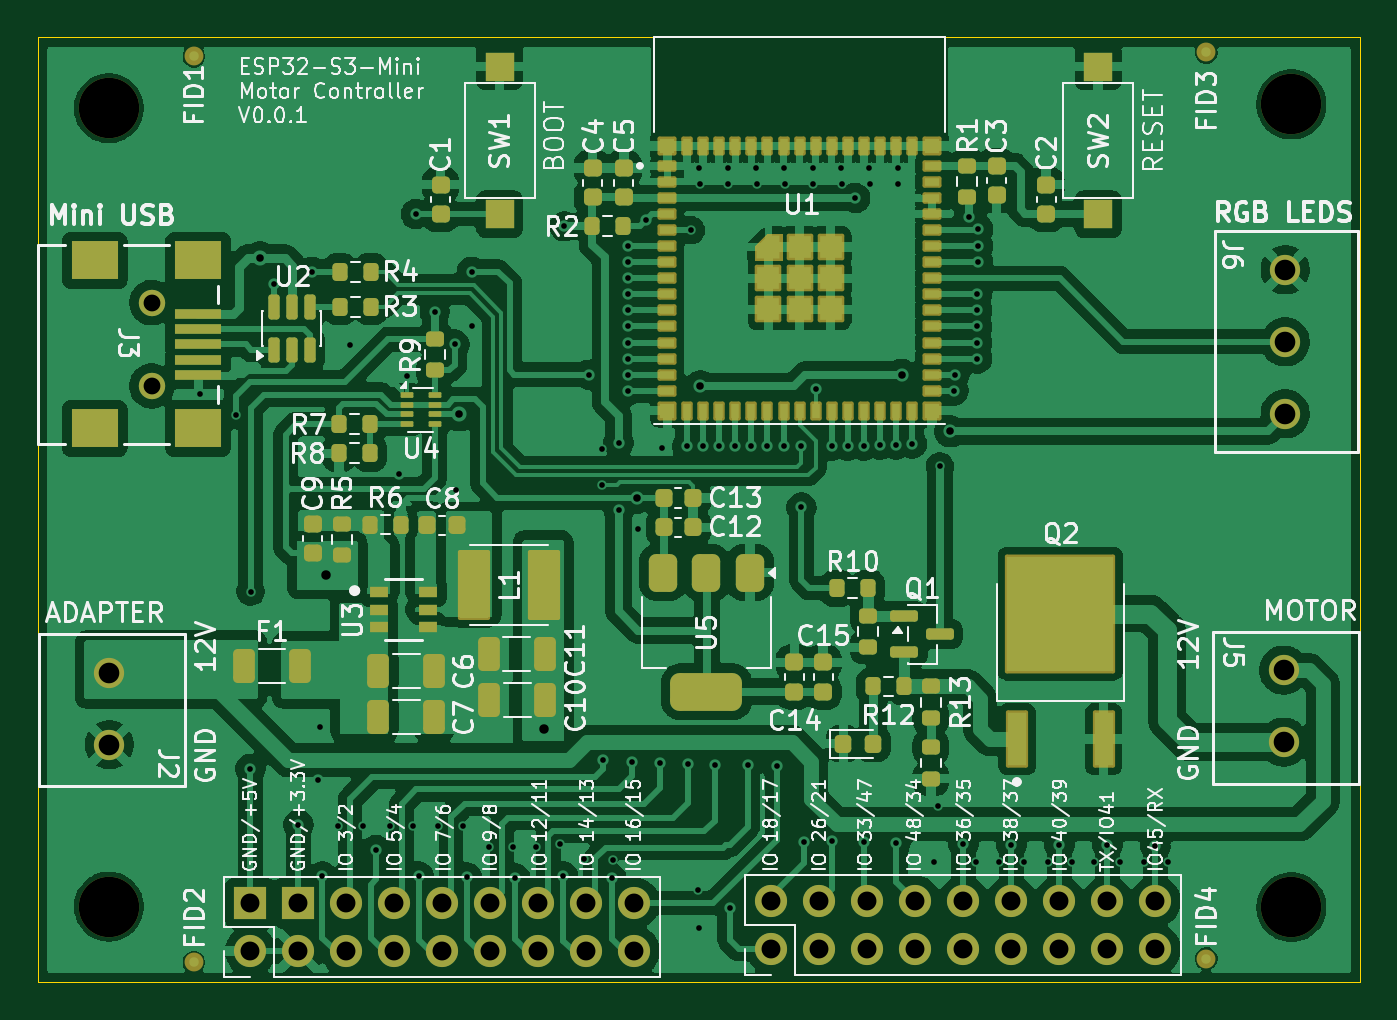
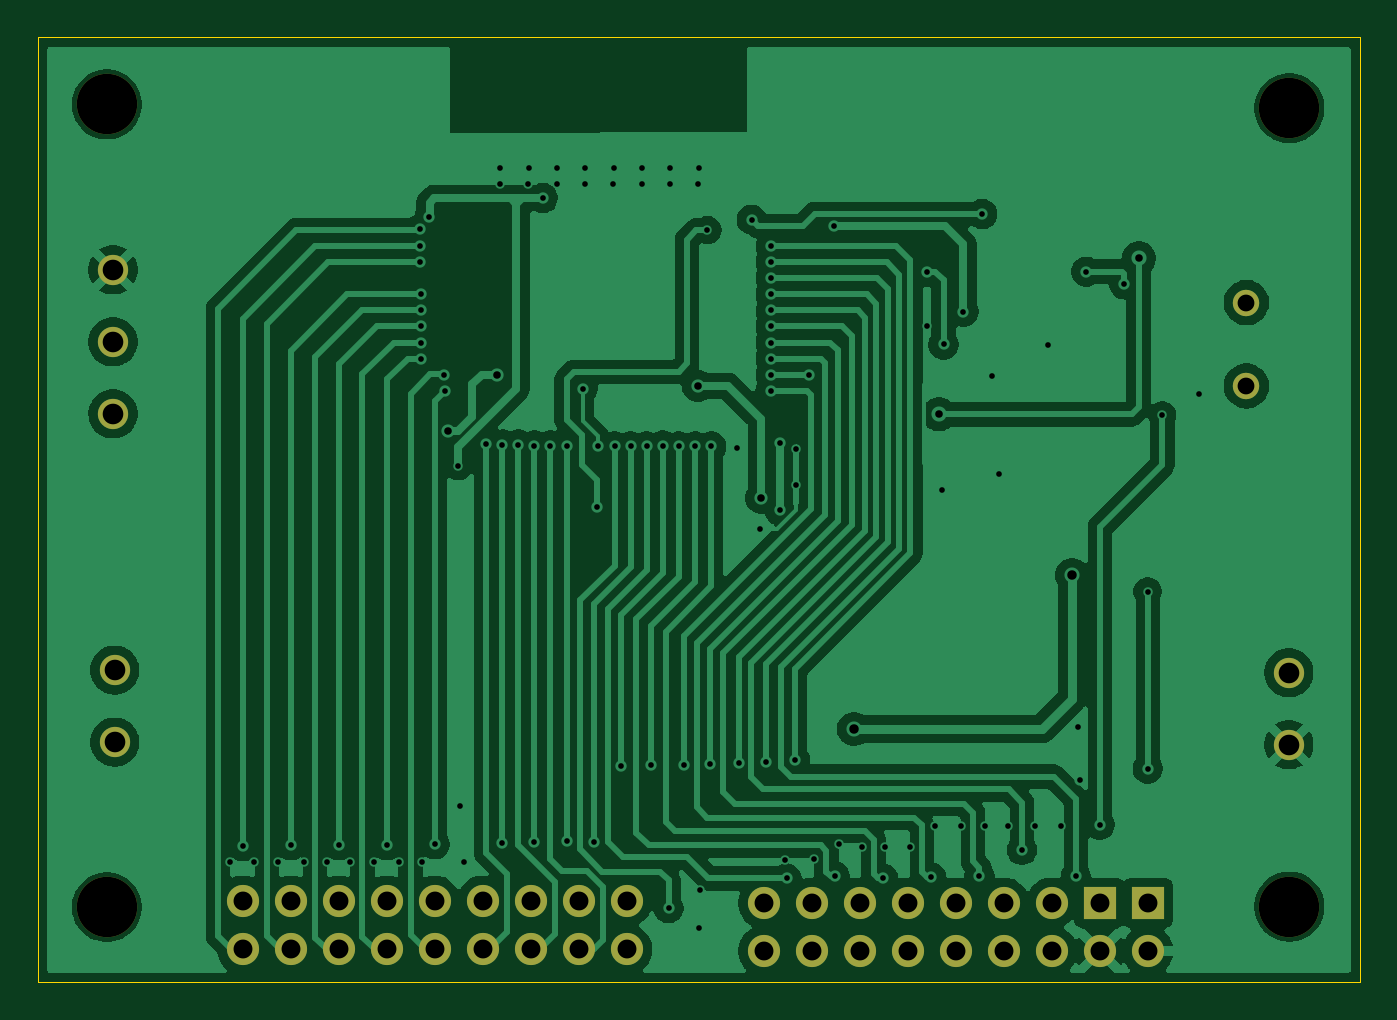
Circuit board: 11 layer files. Board 70.0 x 50.0 mm.
- bottom_copper: Esp32_Motor_Controller-B_Cu.gbr (104981 bytes)
- bottom_mask: Esp32_Motor_Controller-B_Mask.gbr (2062 bytes)
- paste: Esp32_Motor_Controller-B_Paste.gbr (467 bytes)
- bottom_silk: Esp32_Motor_Controller-B_Silkscreen.gbr (468 bytes)
- outline: Esp32_Motor_Controller-Edge_Cuts.gbr (785 bytes)
- top_copper: Esp32_Motor_Controller-F_Cu.gbr (320196 bytes)
- top_mask: Esp32_Motor_Controller-F_Mask.gbr (10735 bytes)
- paste: Esp32_Motor_Controller-F_Paste.gbr (9585 bytes)
- top_silk: Esp32_Motor_Controller-F_Silkscreen.gbr (148144 bytes)
- drill: Esp32_Motor_Controller-NPTH.drl (386 bytes)
- drill: Esp32_Motor_Controller-PTH.drl (3120 bytes)

=== bottom_copper: Esp32_Motor_Controller-B_Cu.gbr (104981 bytes, source omitted) ===
=== bottom_mask: Esp32_Motor_Controller-B_Mask.gbr ===
%TF.GenerationSoftware,KiCad,Pcbnew,10.0.4*%
%TF.CreationDate,2026-10-30T17:19:08+03:00*%
%TF.ProjectId,Esp32_Motor_Controller,45737033-325f-44d6-9f74-6f725f436f6e,rev?*%
%TF.SameCoordinates,Original*%
%TF.FileFunction,Soldermask,Bot*%
%TF.FilePolarity,Negative*%
%FSLAX46Y46*%
G04 Gerber Fmt 4.6, Leading zero omitted, Abs format (unit mm)*
G04 Created by KiCad (PCBNEW 10.0.4) date 2026-10-30 17:19:08*
%MOMM*%
%LPD*%
G01*
G04 APERTURE LIST*
%ADD10C,3.200000*%
%ADD11O,1.700000X1.700000*%
%ADD12C,1.700000*%
%ADD13R,1.700000X1.700000*%
%ADD14C,1.600200*%
%ADD15C,1.397000*%
G04 APERTURE END LIST*
D10*
%TO.C,REF\u002A\u002A*%
X85125000Y-63825000D03*
%TD*%
%TO.C,REF\u002A\u002A*%
X85125000Y-21350000D03*
%TD*%
D11*
%TO.C,J7*%
X57610000Y-66050000D03*
D12*
X57610000Y-63510000D03*
X60150000Y-66050000D03*
X60150000Y-63510000D03*
X62690000Y-66050000D03*
X62690000Y-63510000D03*
X65230000Y-66050000D03*
X65230000Y-63510000D03*
X67770000Y-66050000D03*
X67770000Y-63510000D03*
X70310000Y-66050000D03*
X70310000Y-63510000D03*
X72850000Y-66050000D03*
X72850000Y-63510000D03*
X75390000Y-66050000D03*
X75390000Y-63510000D03*
X77930000Y-66050000D03*
X77930000Y-63510000D03*
%TD*%
D10*
%TO.C,REF\u002A\u002A*%
X22550000Y-21550000D03*
%TD*%
D11*
%TO.C,J1*%
X30040000Y-66150000D03*
D13*
X30040000Y-63610000D03*
D12*
X32580000Y-66150000D03*
D13*
X32580000Y-63610000D03*
D12*
X35120000Y-66150000D03*
X35120000Y-63610000D03*
X37660000Y-66150000D03*
X37660000Y-63610000D03*
X40200000Y-66150000D03*
X40200000Y-63610000D03*
X42740000Y-66150000D03*
X42740000Y-63610000D03*
X45280000Y-66150000D03*
X45280000Y-63610000D03*
X47820000Y-66150000D03*
X47820000Y-63610000D03*
X50360000Y-66150000D03*
X50360000Y-63610000D03*
%TD*%
D10*
%TO.C,REF\u002A\u002A*%
X22550000Y-63800000D03*
%TD*%
D14*
%TO.C,J2*%
X22575000Y-51419394D03*
X22575000Y-55229394D03*
%TD*%
%TO.C,J5*%
X84714699Y-51289394D03*
X84714699Y-55099394D03*
%TD*%
%TO.C,J6*%
X84800000Y-30100000D03*
X84800000Y-33910000D03*
X84800000Y-37720000D03*
%TD*%
D15*
%TO.C,J3*%
X24820000Y-31835200D03*
X24820000Y-36254800D03*
%TD*%
M02*

=== paste: Esp32_Motor_Controller-B_Paste.gbr ===
%TF.GenerationSoftware,KiCad,Pcbnew,10.0.4*%
%TF.CreationDate,2026-10-30T17:19:08+03:00*%
%TF.ProjectId,Esp32_Motor_Controller,45737033-325f-44d6-9f74-6f725f436f6e,rev?*%
%TF.SameCoordinates,Original*%
%TF.FileFunction,Paste,Bot*%
%TF.FilePolarity,Positive*%
%FSLAX46Y46*%
G04 Gerber Fmt 4.6, Leading zero omitted, Abs format (unit mm)*
G04 Created by KiCad (PCBNEW 10.0.4) date 2026-10-30 17:19:08*
%MOMM*%
%LPD*%
G01*
G04 APERTURE LIST*
G04 APERTURE END LIST*
M02*

=== bottom_silk: Esp32_Motor_Controller-B_Silkscreen.gbr ===
%TF.GenerationSoftware,KiCad,Pcbnew,10.0.4*%
%TF.CreationDate,2026-10-30T17:19:08+03:00*%
%TF.ProjectId,Esp32_Motor_Controller,45737033-325f-44d6-9f74-6f725f436f6e,rev?*%
%TF.SameCoordinates,Original*%
%TF.FileFunction,Legend,Bot*%
%TF.FilePolarity,Positive*%
%FSLAX46Y46*%
G04 Gerber Fmt 4.6, Leading zero omitted, Abs format (unit mm)*
G04 Created by KiCad (PCBNEW 10.0.4) date 2026-10-30 17:19:08*
%MOMM*%
%LPD*%
G01*
G04 APERTURE LIST*
G04 APERTURE END LIST*
M02*

=== outline: Esp32_Motor_Controller-Edge_Cuts.gbr ===
%TF.GenerationSoftware,KiCad,Pcbnew,10.0.4*%
%TF.CreationDate,2026-10-30T17:19:08+03:00*%
%TF.ProjectId,Esp32_Motor_Controller,45737033-325f-44d6-9f74-6f725f436f6e,rev?*%
%TF.SameCoordinates,Original*%
%TF.FileFunction,Profile,NP*%
%FSLAX46Y46*%
G04 Gerber Fmt 4.6, Leading zero omitted, Abs format (unit mm)*
G04 Created by KiCad (PCBNEW 10.0.4) date 2026-10-30 17:19:08*
%MOMM*%
%LPD*%
G01*
G04 APERTURE LIST*
%TA.AperFunction,Profile*%
%ADD10C,0.050000*%
%TD*%
G04 APERTURE END LIST*
D10*
X18800000Y-17800000D02*
X18800000Y-67800000D01*
X18800000Y-17800000D02*
X51250000Y-17800000D01*
X18800000Y-67800000D02*
X88775128Y-67800006D01*
X51250000Y-17800000D02*
X66950000Y-17800000D01*
X66950000Y-17800000D02*
X88775128Y-17800000D01*
X88775128Y-17800000D02*
X88775128Y-67800006D01*
M02*

=== top_copper: Esp32_Motor_Controller-F_Cu.gbr (320196 bytes, source omitted) ===
=== top_mask: Esp32_Motor_Controller-F_Mask.gbr (10735 bytes, source omitted) ===
=== paste: Esp32_Motor_Controller-F_Paste.gbr (9585 bytes, source omitted) ===
=== top_silk: Esp32_Motor_Controller-F_Silkscreen.gbr (148144 bytes, source omitted) ===
=== drill: Esp32_Motor_Controller-NPTH.drl ===
M48
; DRILL file KiCad 10.0.4 date 2026-10-30T17:19:13
; FORMAT={-:-/ absolute / metric / decimal}
; #@! TF.CreationDate,2026-10-30T17:19:13+03:00
; #@! TF.GenerationSoftware,Kicad,Pcbnew,10.0.4
; #@! TF.FileFunction,NonPlated,1,2,NPTH
FMAT,2
METRIC
; #@! TA.AperFunction,NonPlated,NPTH,ComponentDrill
T1C3.200
%
G90
G05
T1
X22.55Y-21.55
X22.55Y-63.8
X85.125Y-21.35
X85.125Y-63.825
M30

=== drill: Esp32_Motor_Controller-PTH.drl ===
M48
; DRILL file KiCad 10.0.4 date 2026-10-30T17:19:13
; FORMAT={-:-/ absolute / metric / decimal}
; #@! TF.CreationDate,2026-10-30T17:19:13+03:00
; #@! TF.GenerationSoftware,Kicad,Pcbnew,10.0.4
; #@! TF.FileFunction,Plated,1,2,PTH
FMAT,2
METRIC
; #@! TA.AperFunction,Plated,PTH,ViaDrill
T1C0.300
; #@! TA.AperFunction,Plated,PTH,ViaDrill
T2C0.400
; #@! TA.AperFunction,Plated,PTH,ViaDrill
T3C0.500
; #@! TA.AperFunction,Plated,PTH,ComponentDrill
T4C0.889
; #@! TA.AperFunction,Plated,PTH,ComponentDrill
T5C1.000
; #@! TA.AperFunction,Plated,PTH,ComponentDrill
T6C1.092
%
G90
G05
T1
X27.35Y-36.65
X29.275Y-37.8
X30.04Y-56.5
X30.05Y-47.125
X31.287Y-30.862
X32.58Y-59.475
X33.3Y-30.2
X33.625Y-57.1
X33.725Y-54.275
X33.85Y-62.2
X34.65Y-59.55
X35.325Y-34.1
X36.0Y-59.55
X36.7Y-60.8
X37.45Y-59.55
X37.9Y-40.9
X38.31Y-35.725
X38.65Y-59.55
X38.8Y-27.15
X38.95Y-62.2
X39.8Y-32.325
X39.95Y-59.55
X40.85Y-34.05
X40.925Y-41.75
X41.3Y-59.55
X41.5Y-62.25
X41.75Y-30.2
X41.75Y-33.05
X42.65Y-60.65
X43.95Y-60.65
X44.05Y-62.3
X45.15Y-60.65
X46.4Y-60.5
X46.6Y-62.2
X46.65Y-27.8
X47.7Y-61.3
X47.95Y-35.65
X48.65Y-39.6
X48.65Y-41.5
X48.7Y-56.05
X49.15Y-62.3
X49.25Y-61.35
X49.525Y-39.25
X49.525Y-42.825
X50.0Y-28.85
X50.0Y-29.7
X50.0Y-30.55
X50.0Y-31.4
X50.0Y-32.25
X50.0Y-33.1
X50.0Y-33.95
X50.0Y-34.8
X50.0Y-35.65
X50.0Y-36.5
X50.25Y-56.15
X50.55Y-43.8
X51.0Y-27.45
X51.7Y-56.225
X51.8Y-39.55
X53.15Y-39.45
X53.2Y-56.275
X53.35Y-28.0
X53.75Y-62.9
X53.8Y-24.7
X53.8Y-64.95
X53.825Y-25.55
X54.0Y-39.45
X54.6Y-56.3
X54.85Y-39.45
X55.3Y-24.7
X55.325Y-25.55
X55.4Y-63.875
X55.7Y-39.4
X56.35Y-56.325
X56.55Y-39.45
X56.8Y-24.7
X56.825Y-25.55
X57.4Y-39.45
X57.9Y-56.35
X58.25Y-39.45
X58.3Y-24.7
X58.325Y-25.55
X59.15Y-39.45
X59.2Y-42.675
X59.35Y-60.375
X59.8Y-24.7
X59.825Y-25.55
X59.95Y-36.4
X60.8Y-39.4
X60.8Y-60.325
X61.3Y-24.7
X61.325Y-25.55
X61.65Y-39.4
X62.05Y-26.3
X62.5Y-39.4
X62.5Y-60.375
X62.8Y-24.7
X62.825Y-25.55
X63.35Y-39.35
X64.2Y-39.35
X64.2Y-60.425
X64.3Y-24.7
X64.325Y-25.55
X65.05Y-39.3
X66.2Y-61.45
X66.45Y-58.45
X66.525Y-40.5
X67.25Y-36.5
X67.3Y-35.65
X67.77Y-60.5
X68.053Y-27.323
X68.45Y-61.45
X68.5Y-31.4
X68.5Y-32.25
X68.5Y-33.1
X68.5Y-33.95
X68.5Y-34.8
X68.55Y-27.95
X68.55Y-28.85
X68.55Y-29.7
X69.65Y-61.45
X70.31Y-60.55
X71.0Y-61.45
X72.25Y-61.45
X72.85Y-60.55
X73.5Y-61.45
X74.7Y-61.45
X75.39Y-60.55
X76.05Y-61.45
X77.33Y-61.45
X77.93Y-60.6
X78.6Y-61.45
T2
X30.525Y-29.5
X41.1Y-37.75
X50.5Y-42.175
X53.85Y-36.25
X64.5Y-35.65
X67.075Y-38.65
T3
X34.05Y-46.248
X45.6Y-54.4
T4
X24.82Y-31.835
X24.82Y-36.255
T5
X30.04Y-63.61
X30.04Y-66.15
X32.58Y-63.61
X32.58Y-66.15
X35.12Y-63.61
X35.12Y-66.15
X37.66Y-63.61
X37.66Y-66.15
X40.2Y-63.61
X40.2Y-66.15
X42.74Y-63.61
X42.74Y-66.15
X45.28Y-63.61
X45.28Y-66.15
X47.82Y-63.61
X47.82Y-66.15
X50.36Y-63.61
X50.36Y-66.15
X57.61Y-63.51
X57.61Y-66.05
X60.15Y-63.51
X60.15Y-66.05
X62.69Y-63.51
X62.69Y-66.05
X65.23Y-63.51
X65.23Y-66.05
X67.77Y-63.51
X67.77Y-66.05
X70.31Y-63.51
X70.31Y-66.05
X72.85Y-63.51
X72.85Y-66.05
X75.39Y-63.51
X75.39Y-66.05
X77.93Y-63.51
X77.93Y-66.05
T6
X22.575Y-51.419
X22.575Y-55.229
X84.715Y-51.289
X84.715Y-55.099
X84.8Y-30.1
X84.8Y-33.91
X84.8Y-37.72
M30
